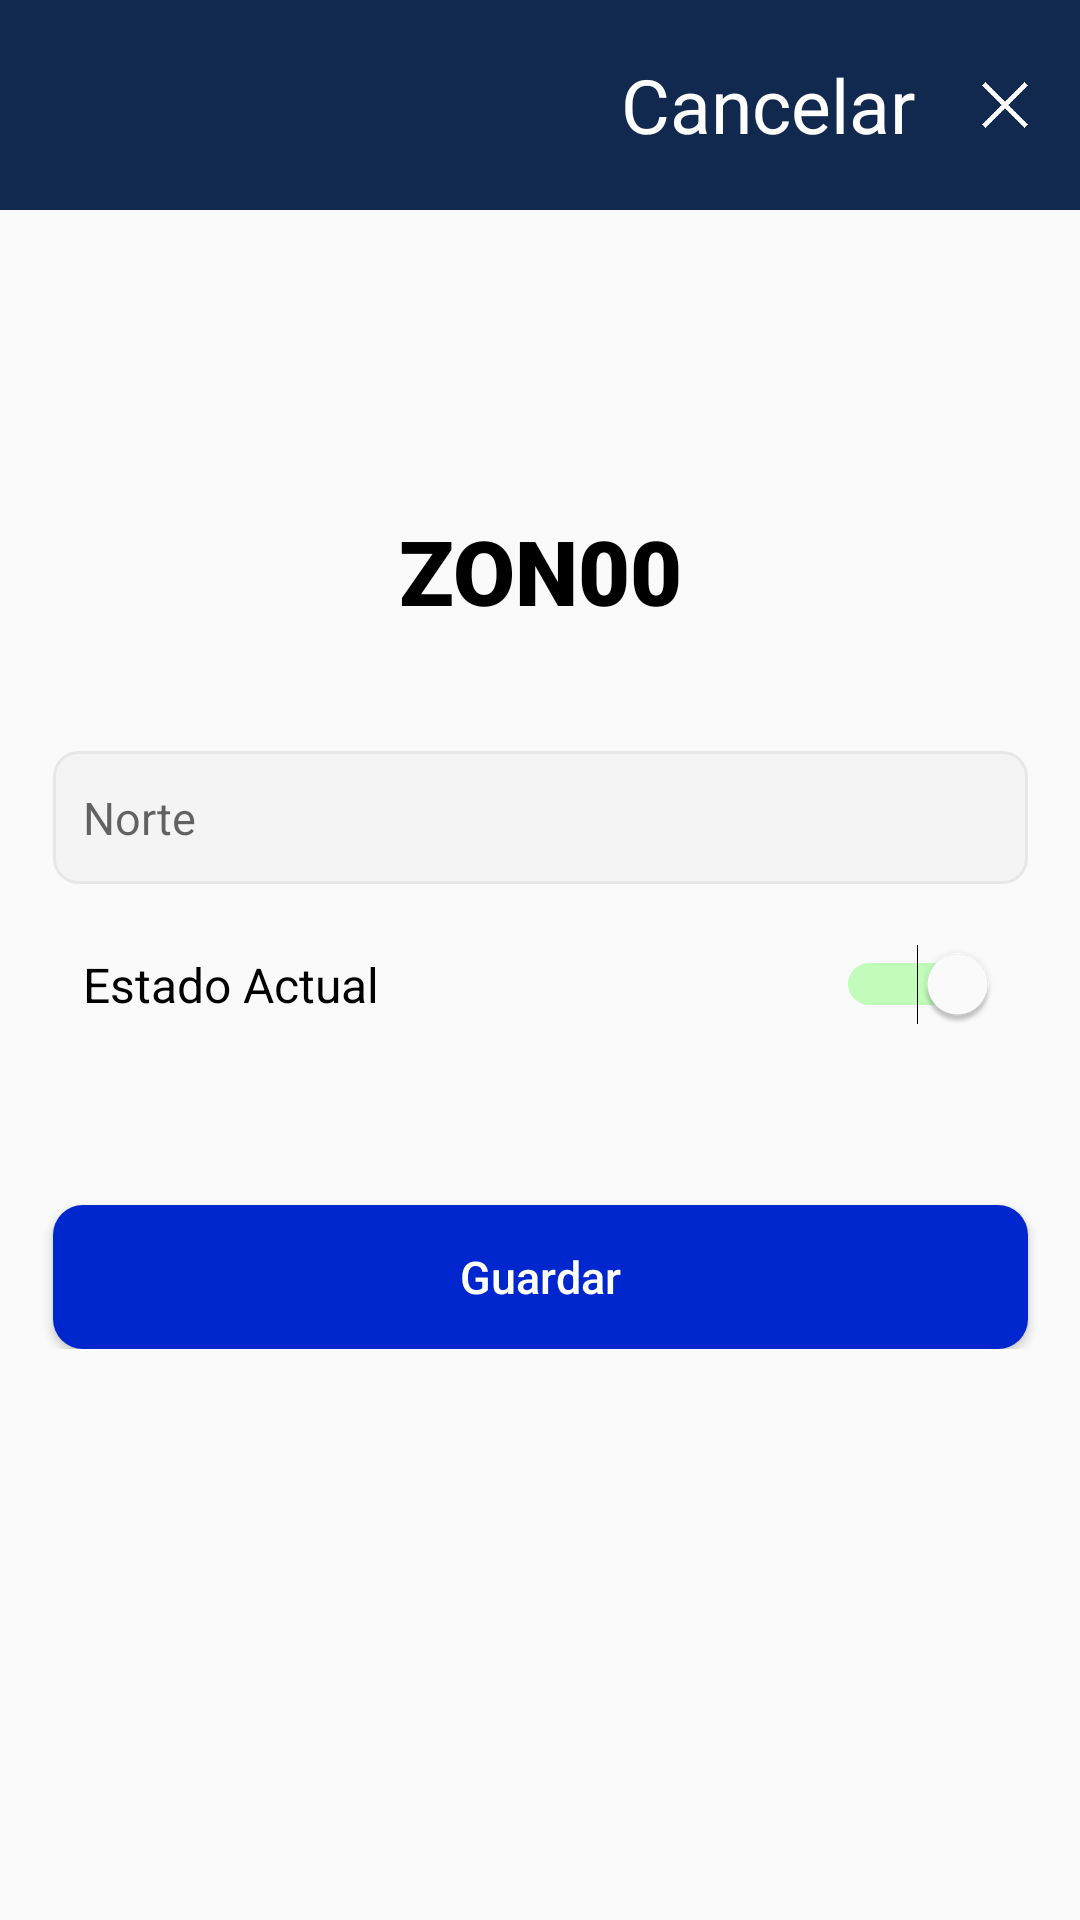

Here is an Android app screen rendered from its layout file. Give the layout XML and the strings, colors and styles it references.
<!-- AndroidManifest.xml: application theme Theme.NEapp -->
<!-- res/layout/fragment_editar_zona.xml -->
<?xml version="1.0" encoding="utf-8"?>
<FrameLayout xmlns:android="http://schemas.android.com/apk/res/android"
    xmlns:tools="http://schemas.android.com/tools"
    android:layout_width="match_parent"
    android:layout_height="match_parent"
    xmlns:app="http://schemas.android.com/apk/res-auto"
    tools:context=".fragment.EditarZonaFragment">

    <ScrollView
        android:layout_width="match_parent"
        android:layout_height="match_parent">

        <androidx.constraintlayout.widget.ConstraintLayout
            android:layout_width="match_parent"
            android:layout_height="wrap_content"
            android:orientation="vertical">

            <LinearLayout
                android:id="@+id/linearLayout"
                android:layout_width="match_parent"
                android:layout_height="70dp"
                android:background="@color/d_blue"
                android:orientation="horizontal"
                android:padding="5dp"
                app:layout_constraintEnd_toEndOf="parent"
                app:layout_constraintStart_toStartOf="parent"
                app:layout_constraintTop_toTopOf="parent">

                <TextView
                    android:id="@+id/textView9"
                    android:layout_width="wrap_content"
                    android:layout_height="wrap_content"
                    android:layout_gravity="center"
                    android:layout_weight="1"
                    android:gravity="right"
                    android:text="Cancelar"
                    android:textColor="@color/white"
                    android:textSize="25sp" />

                <ImageView
                    android:id="@+id/buttonCancela"
                    android:layout_width="40dp"
                    android:layout_height="40dp"
                    android:layout_gravity="center"
                    android:layout_marginStart="10dp"
                    android:layout_weight="0"
                    android:background="?attr/selectableItemBackground"
                    android:clickable="true"
                    android:focusable="true"
                    app:srcCompat="@drawable/ic_cancelx" />
            </LinearLayout>

            <TextView
                android:id="@+id/textCodZona"
                android:layout_width="match_parent"
                android:layout_height="wrap_content"
                android:layout_marginTop="100dp"
                android:gravity="center"
                android:text="ZON00"
                android:fontFamily="sans-serif-black"
                android:textColor="@color/black"
                android:textSize="30sp"
                app:layout_constraintEnd_toEndOf="parent"
                app:layout_constraintStart_toStartOf="parent"
                app:layout_constraintTop_toBottomOf="@+id/linearLayout" />

            <EditText
                android:id="@+id/editTextNameZona"
                android:layout_width="325dp"
                android:layout_height="wrap_content"
                android:layout_marginTop="40dp"
                android:background="@drawable/edittext_border"
                android:ems="10"
                android:hint="Norte"
                android:inputType="text"
                android:textSize="15sp"
                app:layout_constraintEnd_toEndOf="parent"
                app:layout_constraintStart_toStartOf="parent"
                app:layout_constraintTop_toBottomOf="@+id/textCodZona" />

            <LinearLayout
                android:id="@+id/linearLayout4"
                android:layout_width="325dp"
                android:layout_height="wrap_content"
                android:layout_marginTop="20dp"
                android:orientation="horizontal"
                android:paddingHorizontal="10dp"
                app:layout_constraintEnd_toEndOf="parent"
                app:layout_constraintStart_toStartOf="parent"
                app:layout_constraintTop_toBottomOf="@+id/editTextNameZona">

                <TextView
                    android:id="@+id/textViewEstado"
                    android:layout_width="0dp"
                    android:layout_height="wrap_content"
                    android:layout_gravity="center"
                    android:layout_weight="1"
                    android:textSize="16sp"
                    android:textColor="@color/black"
                    android:gravity="left"
                    android:text="Estado Actual"
                    app:layout_constraintTop_toBottomOf="@+id/editTextName"
                    tools:layout_editor_absoluteX="6dp" />

                <Switch
                    android:id="@+id/switchEstadoZona"
                    android:layout_width="wrap_content"
                    android:layout_height="wrap_content"
                    android:layout_gravity="center_vertical"
                    android:checked="true"
                    android:textOff="Inactivo"
                    android:textOn="Activo"
                    android:thumbTint="@color/white"
                    android:trackTint="@color/l_green"
                    tools:ignore="UseSwitchCompatOrMaterialXml" />

            </LinearLayout>

            <Button
                android:id="@+id/buttonGuardarZona"
                android:layout_width="325dp"
                android:layout_height="wrap_content"
                android:layout_marginTop="60dp"
                android:background="@drawable/button_safe"
                android:text="Guardar"
                android:textAllCaps="false"
                android:textColor="@color/white"
                android:textSize="15sp"
                app:layout_constraintEnd_toEndOf="parent"
                app:layout_constraintStart_toStartOf="parent"
                app:layout_constraintTop_toBottomOf="@id/linearLayout4" />

        </androidx.constraintlayout.widget.ConstraintLayout>
    </ScrollView>

</FrameLayout>
<!-- resources referenced by this layout -->
<resources>
  <color name="black">#FF000000</color>
  <color name="d_blue">#11294E</color>
  <color name="l_green">#1EFF00</color>
  <color name="white">#FFFFFFFF</color>
  <!-- drawable button_safe (drawable) -->
  <shape xmlns:android="http://schemas.android.com/apk/res/android">
      <solid android:color="@color/l_blue" />
      <corners android:radius="10dp" />
  </shape>
  <!-- drawable edittext_border (drawable) -->
  <shape xmlns:android="http://schemas.android.com/apk/res/android">
      <solid android:color="#F4F4F4" />
      <stroke android:width="1dp" android:color="#E7E7E7" /> 
      <corners android:radius="8dp" /> 
      <padding android:top="12dp" />
      <padding android:bottom="12dp" />
      <padding android:left="10dp" />
      <padding android:right="10dp" />
  </shape>
  <!-- drawable ic_cancelx: png bitmap (drawable, 961 bytes) -->
  <style name="Theme.NEapp" parent="Base.Theme.NEapp" />
  <color name="l_blue">#0027CE</color>
  <style name="Base.Theme.NEapp" parent="Theme.AppCompat.Light.NoActionBar">
          
          
          <item name="colorPrimary">@color/d_blue</item>
          <item name="android:statusBarColor">@color/d_blue</item>
      </style>
</resources>
